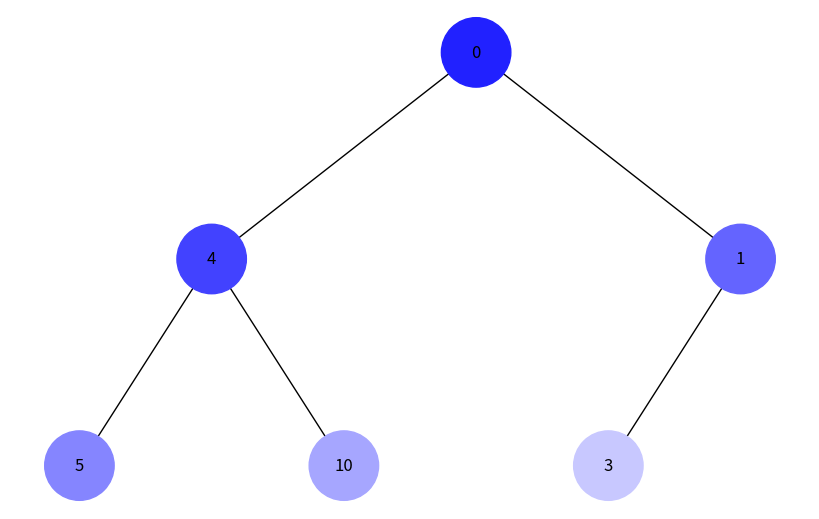
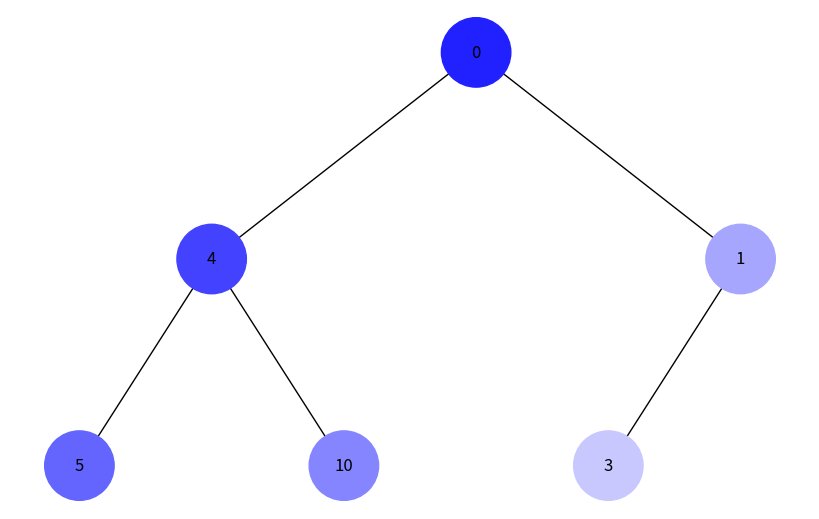

These figures' Python source, in order:
import uuid
import networkx as nx
import matplotlib.pyplot as plt


class Node:
    def __init__(self, key, color="skyblue"):
        self.left = None
        self.right = None
        self.val = key
        self.color = color  # Додатковий аргумент для зберігання кольору вузла
        self.id = str(uuid.uuid4())  # Унікальний ідентифікатор для кожного вузла


def add_edges(graph, node, pos, x=0, y=0, layer=1):
    if node is not None:
        graph.add_node(node.id, color=node.color, label=node.val)
        if node.left:
            graph.add_edge(node.id, node.left.id)
            l = x - 1 / 2 ** layer
            pos[node.left.id] = (l, y - 1)
            l = add_edges(graph, node.left, pos, x=l, y=y - 1, layer=layer + 1)
        if node.right:
            graph.add_edge(node.id, node.right.id)
            r = x + 1 / 2 ** layer
            pos[node.right.id] = (r, y - 1)
            r = add_edges(graph, node.right, pos, x=r, y=y - 1, layer=layer + 1)
    return graph


def draw_tree(tree_root, colors):
    tree = nx.DiGraph()
    pos = {tree_root.id: (0, 0)}
    tree = add_edges(tree, tree_root, pos)

    labels = {node[0]: node[1]['label'] for node in tree.nodes(data=True)}
    nx.set_node_attributes(tree, colors, 'color')

    node_colors = [tree.nodes[node]['color'] for node in tree.nodes]

    plt.figure(figsize=(8, 5))
    nx.draw(tree, pos=pos, labels=labels, arrows=False, node_size=2500, node_color=node_colors)
    plt.show()


def generate_colors(num_nodes):
    # Створює кольори у форматі 16-системи RGB, виключаючи дуже світлі відтінки
    colors = []
    for i in range(num_nodes):
        # Зміна інтенсивності, щоб не доходити до білого (максимум 200 замість 255)
        intensity = int(200 * (i + 1) / num_nodes)
        color = f"#{intensity:02x}{intensity:02x}ff"
        colors.append(color)
    return colors


def bfs(root):
    queue = [root]
    order = []
    while queue:
        node = queue.pop(0)
        if node:
            order.append(node)
            queue.append(node.left)
            queue.append(node.right)
    return order


def dfs(root):
    stack = [root]
    order = []
    while stack:
        node = stack.pop()
        if node:
            order.append(node)
            stack.append(node.right)
            stack.append(node.left)
    return order


# Створення дерева
root = Node(0)
root.left = Node(4)
root.left.left = Node(5)
root.left.right = Node(10)
root.right = Node(1)
root.right.left = Node(3)

# BFS обхід
bfs_order = bfs(root)
bfs_colors = {node.id: color for node, color in zip(bfs_order, generate_colors(len(bfs_order)))}
draw_tree(root, bfs_colors)

# DFS обхід
dfs_order = dfs(root)
dfs_colors = {node.id: color for node, color in zip(dfs_order, generate_colors(len(dfs_order)))}
draw_tree(root, dfs_colors)
